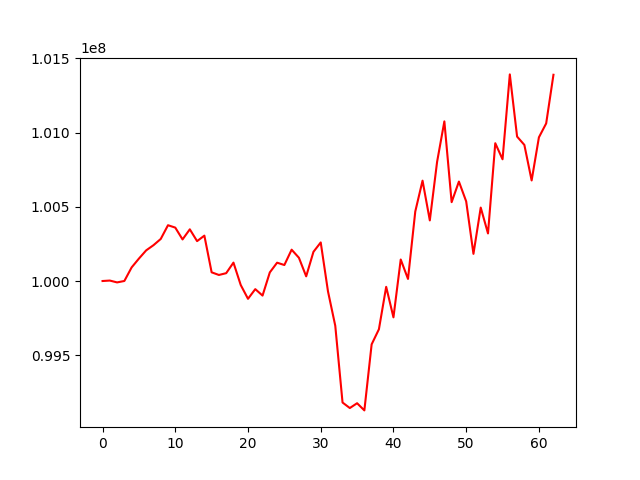

The file beside this chart, header and first rows:
, 0
0, 100000000
1, 100003071
2, 99990614
3, 100000237
4, 100091650
5, 100151051
6, 100206506
7, 100241187
8, 100283198
9, 100375808
10, 100359743
11, 100280108
12, 100348221
13, 100268720
14, 100305633
15, 100058586
16, 100040725
17, 100052767
18, 100123960
19, 99973142
20, 99880150
21, 99945258
22, 99901855
23, 100058035
24, 100123450
25, 100107753
26, 100211024
27, 100156661
28, 100031513
29, 100196656
30, 100259819
31, 99929674
32, 99698396
33, 99181531
34, 99144381
35, 99176851
36, 99128484
37, 99573313
38, 99675017
39, 99960827
40, 99755174
41, 100144873
42, 100014058
43, 100468155
44, 100676022
45, 100408299
46, 100802680
47, 101075186
48, 100531146
49, 100669846
50, 100536420
51, 100182988
52, 100494637
53, 100320347
54, 100928208
55, 100819914
56, 101391722
57, 100972861
58, 100916699
59, 100677280
... 3 more rows
